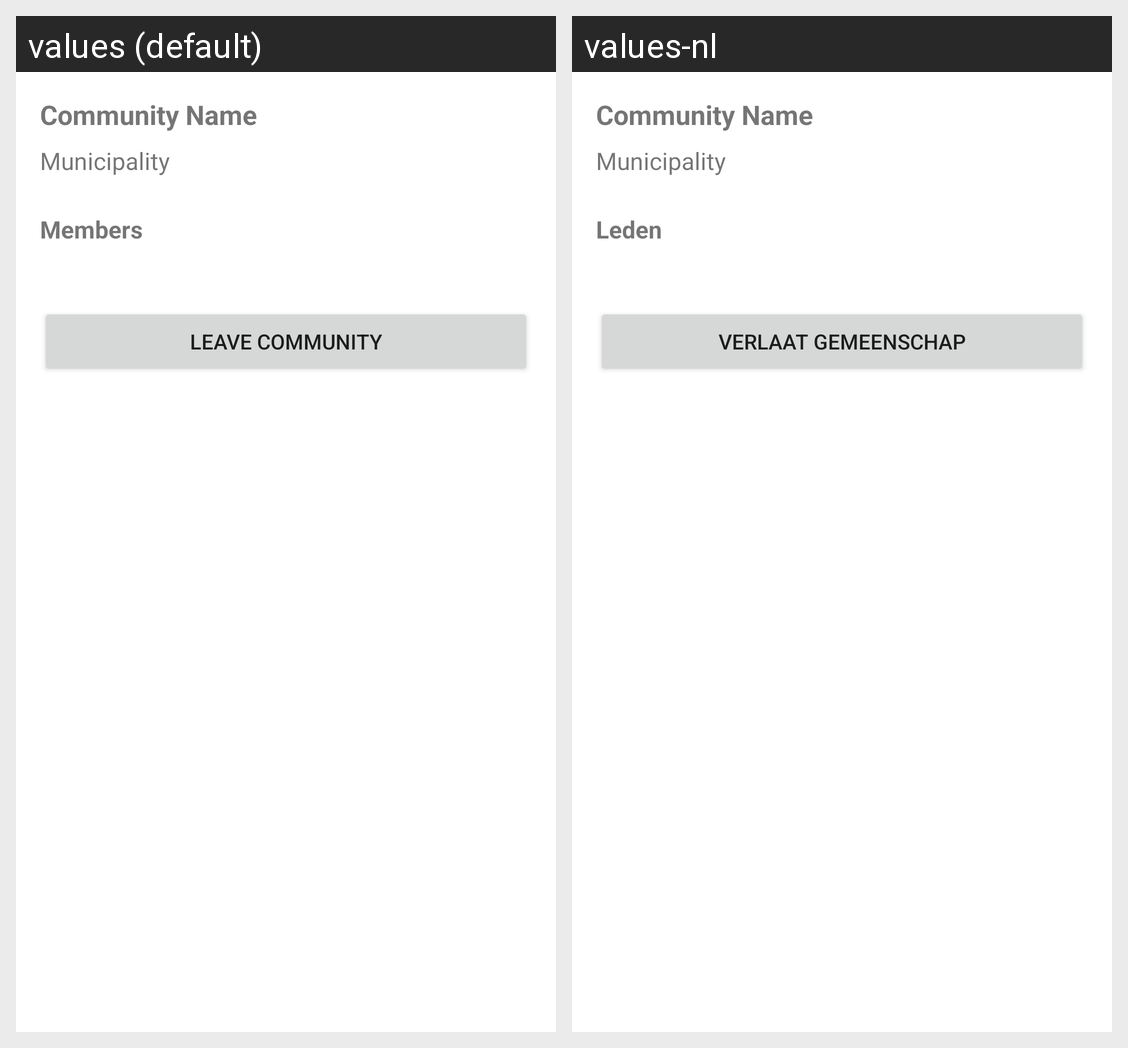

Locale-by-locale string values for the Android screen shown in this grid:
Android screen res/layout/fragment_my_community.xml rendered under 2 locales, left to right: values (default), values-nl. Device: Nexus 5 (rendered at 1080×1920; each locale shown at half size, 540×960, under a caption strip naming it); theme Theme.VillageClean.
Strings drawn on this screen, with the default value and each locale's value (text and hints the layout hard-codes, and strings that could not be matched under every locale, appear in the picture but are not listed):

membersListTitle
  values: Members
  values-nl: Leden

leave_community
  values: Leave community
  values-nl: Verlaat gemeenschap
